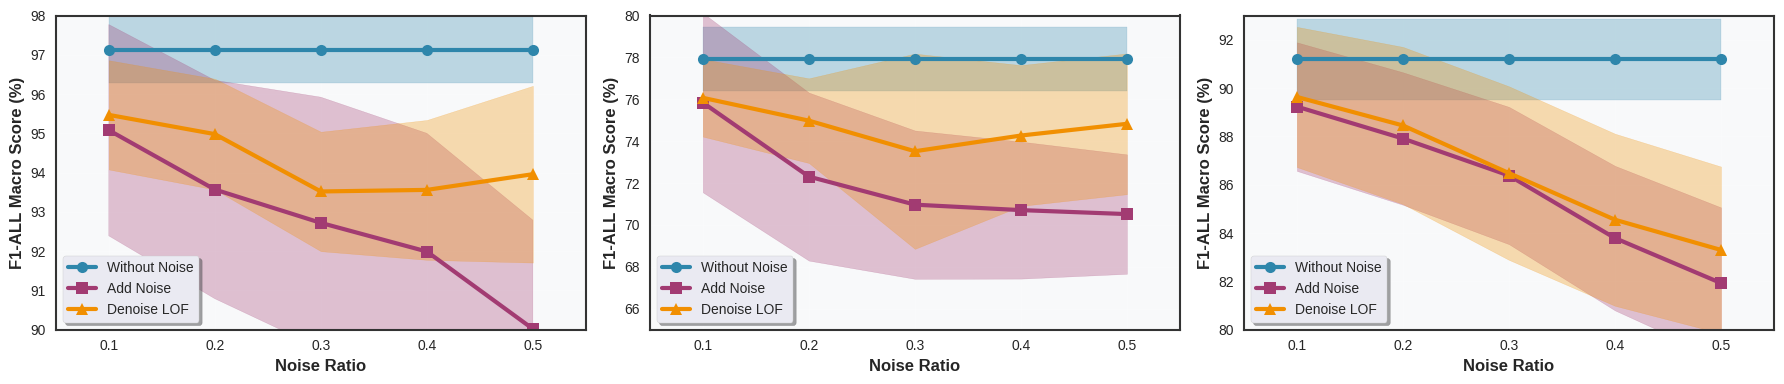
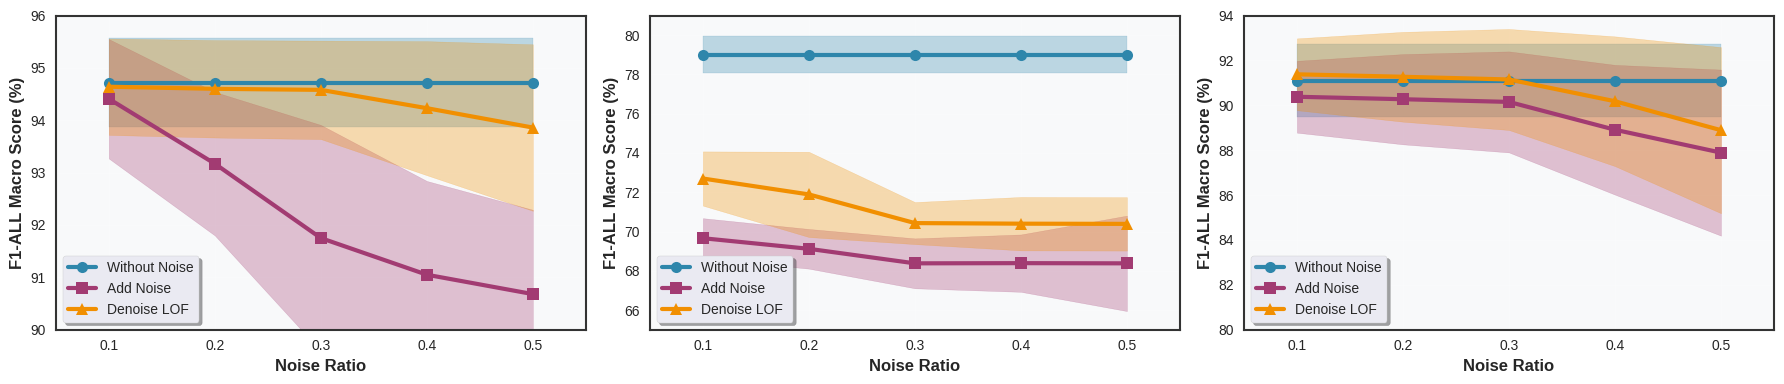

Write the Python code that produced these figures, in order.
NN_results = {
    'CSE-CIC_IDS2017':{
        'without_noise':{
            'F1-ALL Macro':[[97.13, 97.13, 97.13, 97.13, 97.13],[0.85, 0.85, 0.85, 0.85, 0.85]],
            'F1-New Macro':[[93.51, 93.51, 93.51, 93.51, 93.51],[2.19, 2.19, 2.19, 2.19, 2.19]],
            'F1-Old Macro':[[98.33, 98.33, 98.33, 98.33, 98.33],[0.53, 0.53, 0.53, 0.53, 0.53]],
        },
        'Add_noise':{
            'F1-ALL Macro':[[95.08, 93.57, 92.72, 91.99, 90.02],[2.69, 2.78, 3.20, 3.01, 2.77]],
            'F1-New Macro':[[84.71, 79.81, 74.90, 70.78, 63.87],[10.49, 11.65, 12.83, 11.02, 10.93]],
            'F1-Old Macro':[[98.54, 98.98, 98.66, 98.60, 98.73],[0.48, 0.50, 0.48, 0.47, 0.48]],
        },
        'Denoise_LOF':{
            'F1-ALL Macro':[[95.47, 94.98, 93.52, 93.56, 93.96],[1.39, 1.41, 1.52, 1.78, 2.25]],
            'F1-New Macro':[[89.39, 88.24, 85.82, 83.47, 82.54],[3.44, 3.58, 3.80, 5.79, 8.01]],
            'F1-Old Macro':[[97.50, 97.02, 96.09, 96.49, 97.77],[0.95, 1.08, 1.23, 0.81, 0.91]],
        },

    },
    'Edge-IIoT':{
        'without_noise':{
            'F1-ALL Macro':[[77.93, 77.93, 77.93, 77.93, 77.93],[1.52, 1.52, 1.52, 1.52, 1.52]],
            'F1-New Macro':[[72.27, 72.27, 72.27, 72.27, 72.27],[3.26, 3.26, 3.26, 3.26, 3.26]],
            'F1-Old Macro':[[79.35, 79.35, 79.35, 79.35, 79.35],[1.48, 1.48, 1.48, 1.48, 1.48]],
        },
        'Add_noise':{
            'F1-ALL Macro':[[75.84, 72.31, 70.97, 70.71, 70.52],[4.28, 4.01, 3.54, 3.27, 2.85]],
            'F1-New Macro':[[54.45, 43.62, 36.28, 33.00, 25.30],[19.93, 18.70, 16.90, 15.00, 13.67]],
            'F1-Old Macro':[[81.19, 80.45, 79.64, 80.19, 81.82],[1.20, 1.44, 1.54, 1.20, 1.14]],
        },
        'Denoise_LOF':{
            'F1-ALL Macro':[[76.07, 74.98, 73.52, 74.27, 74.83],[1.85, 2.02, 4.66, 3.36, 3.36]],
            'F1-New Macro':[[72.71, 69.80, 51.25, 58.20, 62.36],[5.91, 6.80, 7.98, 5.55, 5.55]],
            'F1-Old Macro':[[76.91, 76.80, 79.08, 77.94, 79.94],[1.45, 1.37, 1.28, 1.28, 1.28]],
        },
    },
    'IoT-NID':{
        'without_noise':{
            'F1-ALL Macro':[[91.18, 91.18, 91.18, 91.18, 91.18],[1.67, 1.67, 1.67, 1.67, 1.67]],
            'F1-New Macro':[[83.24, 83.24, 83.24, 83.24, 83.24],[3.36, 3.36, 3.36, 3.36, 3.36]],
            'F1-Old Macro':[[94.59, 94.59, 94.59, 94.59, 94.59],[1.26, 1.26, 1.26, 1.26, 1.26]],
        },
        'Add_noise':{
            'F1-ALL Macro':[[89.23, 87.91, 86.38, 83.79, 81.93],[2.66, 2.74, 2.84, 2.99, 3.13]],      
            'F1-New Macro':[[76.65, 62.89, 67.73, 61.90, 53.76],[7.44, 8.42, 8.91, 8.42, 8.91]],
            'F1-Old Macro':[[94.61, 94.57, 94.37, 94.20, 94.01],[1.17, 1.13, 1.57, 1.13, 1.57]],
        },
        'Denoise_LOF':{
            'F1-ALL Macro':[[89.63, 88.45, 86.48, 84.55, 83.30],[2.90, 3.25, 3.59, 3.56, 3.45]],
            'F1-New Macro':[[74.77, 73.33, 69.68, 62.73,56.24],[8.43, 9.39, 10.63, 10.65, 10.70]],
            'F1-Old Macro':[[94.56, 94.12, 93.67, 94.30, 94.90],[1.11, 1.39, 0.99, 1.11, 0.99]],
        },
    }
}

LR_results = {
    'CSE-CIC_IDS2017':{
        'without_noise':{
            'F1-ALL Macro':[[94.72, 94.72, 94.72, 94.72, 94.72],[0.85, 0.85, 0.85, 0.85, 0.85]],
            'F1-New Macro':[[89.29, 89.29, 89.29, 89.29, 89.29],[2.81, 2.81, 2.81, 2.81, 2.81]],
            'F1-Old Macro':[[96.53, 96.53, 96.53, 96.53, 96.53],[0.60, 0.60, 0.60, 0.60, 0.60]],
        },
        'Add_noise':{
            'F1-ALL Macro':[[94.41, 93.17, 91.75, 91.05, 90.68],[1.14, 1.37, 2.16, 1.79, 1.61]],
            'F1-New Macro':[[87.79, 82.34, 78.32, 76.01, 73.66],[3.96, 5.29, 7.72, 6.94, 5.94]],
            'F1-Old Macro':[[96.62, 96.23, 96.35, 96.35, 96.35],[0.64, 0.59, 0.64, 0.44, 0.33]],
        },
        'Denoise_LOF':{
            'F1-ALL Macro':[[94.64, 94.60, 94.58, 94.23, 93.86],[0.92, 0.93, 0.94, 1.28, 1.59]],
            'F1-New Macro':[[89.55, 89.50, 89.45, 87.40, 86.31],[2.99, 3.15, 3.32, 4.87, 5.95]],
            'F1-Old Macro':[[96.33, 96.30, 96.29, 96.34, 96.37],[0.66, 0.64, 0.61, 0.63,0.63]],
        },
    },
    'Edge-IIoT':{
        'without_noise':{
            'F1-ALL Macro':[[79.01, 79.01, 79.01, 79.01, 79.01],[0.94, 0.94, 0.94, 0.94, 0.94]],
            'F1-New Macro':[[82.81, 82.81, 82.81, 82.81, 82.81],[1.15, 1.15, 1.15, 1.15, 1.15]],
            'F1-Old Macro':[[78.05, 78.05, 78.05, 78.05, 78.05],[1.08, 1.08, 1.08, 1.08, 1.08]],
        },
        'Add_noise':{
            'F1-ALL Macro':[[69.66, 69.12, 68.38, 68.39, 68.38,],[1.02, 1.01, 1.27, 1.46, 2.43]],
            'F1-New Macro':[[47.30, 47.44, 47.32, 41.61, 38.89],[1.46, 3.78, 5.91, 8.94, 11.60]],
            'F1-Old Macro':[[75.25, 74.80, 73.65, 74.51, 75.75],[1.16, 1.36, 1.64, 2.02, 2.40]],
        },
        'Denoise_LOF':{
            'F1-ALL Macro':[[72.70, 71.89, 70.43, 70.40, 70.39],[1.38, 2.17, 1.07, 1.36, 1.36]],
            'F1-New Macro':[[53.24, 51.28, 48.34, 47.89, 46.51],[3.32, 4.82, 1.39, 4.82, 4.82]],
            'F1-Old Macro':[[77.57, 76.89, 75.95, 75.91, 76.36],[2.70, 2.01, 1.16, 1.10, 1.51]],
        },
    },
    'IoT-NID':{
        'without_noise':{
            'F1-ALL Macro':[[91.10, 91.10, 91.10, 91.10, 91.10],[1.62, 1.62, 1.62, 1.62, 1.62]],
            'F1-New Macro':[[82.40, 82.40, 82.40, 82.40, 82.40],[3.67, 3.67, 3.67, 3.67, 3.67]],
            'F1-Old Macro':[[94.83, 94.83, 94.83, 94.83, 94.83],[1.02, 1.02, 1.02, 1.02, 1.02]],
        },
        'Add_noise':{
            'F1-ALL Macro':[[90.38, 90.27, 90.15, 88.91, 87.89],[1.60, 2.01, 2.25, 2.89, 3.70]],
            'F1-New Macro':[[83.13, 82.38, 81.47, 76.29, 71.94],[3.66, 4.75, 6.34, 8.22, 10.81]],
            'F1-Old Macro':[[94.21, 94.48, 94.89, 94.82, 94.73],[0.99, 1.00, 0.88, 1.12, 1.08]],
        },
        'Denoise_LOF':{
            'F1-ALL Macro':[[91.38, 91.27, 91.15, 90.18, 88.89],[1.60, 2.00, 2.25, 2.89, 3.70]],
            'F1-New Macro':[[83.13, 82.26, 81.47, 80.38, 79.94],[3.66, 4.19, 5.34, 5.55, 5.81]],
            'F1-Old Macro':[[94.91, 95.31, 94.73, 94.82, 94.73],[0.99, 0.88, 1.08, 1.12, 1.08]],
        },
    }
}

import matplotlib.pyplot as plt
import numpy as np
from matplotlib.patches import Rectangle

# Set style for beautiful plots
plt.style.use('seaborn-v0_8')
plt.rcParams['font.size'] = 12
plt.rcParams['axes.linewidth'] = 1.5
plt.rcParams['axes.edgecolor'] = '#333333'

# Noise ratios
noise_ratios = [0.1, 0.2, 0.3, 0.4, 0.5]

# Colors for different datasets
colors = {
    'CSE-CIC_IDS2017': '#2E86AB',
    'Edge-IIoT': '#A23B72', 
    'IoT-NID': '#F18F01'
}

# Line styles
line_styles = {
    'F1-ALL Macro': '-',
    'F1-New Macro': '--'
}

# def create_dual_axis_plot(results, title, save_name):
#     """Create a dual-axis line plot for F1-ALL Macro and F1-New Macro"""
#     fig, ax1 = plt.subplots(figsize=(12, 8))
    
#     # Create second y-axis
#     ax2 = ax1.twinx()
    
#     # Plot data for each dataset
#     for dataset in ['CSE-CIC_IDS2017', 'Edge-IIoT', 'IoT-NID']:
#         color = colors[dataset]
        
#         # Extract F1-ALL Macro values (mean across 5 runs)
#         f1_all_values = []
#         for noise_ratio in noise_ratios:
#             # Use Add_noise data for noise ratios > 0
#             if noise_ratio == 0.1:
#                 values = results[dataset]['Add_noise']['F1-ALL Macro'][0]
#             elif noise_ratio == 0.2:
#                 values = results[dataset]['Add_noise']['F1-ALL Macro'][0]
#             elif noise_ratio == 0.3:
#                 values = results[dataset]['Add_noise']['F1-ALL Macro'][0]
#             elif noise_ratio == 0.4:
#                 values = results[dataset]['Add_noise']['F1-ALL Macro'][0]
#             elif noise_ratio == 0.5:
#                 values = results[dataset]['Add_noise']['F1-ALL Macro'][0]
#             f1_all_values.append(np.mean(values))
        
#         # Extract F1-New Macro values (mean across 5 runs)
#         f1_new_values = []
#         for noise_ratio in noise_ratios:
#             if noise_ratio == 0.1:
#                 values = results[dataset]['Add_noise']['F1-New Macro'][0]
#             elif noise_ratio == 0.2:
#                 values = results[dataset]['Add_noise']['F1-New Macro'][0]
#             elif noise_ratio == 0.3:
#                 values = results[dataset]['Add_noise']['F1-New Macro'][0]
#             elif noise_ratio == 0.4:
#                 values = results[dataset]['Add_noise']['F1-New Macro'][0]
#             elif noise_ratio == 0.5:
#                 values = results[dataset]['Add_noise']['F1-New Macro'][0]
#             f1_new_values.append(np.mean(values))
        
#         # Plot F1-ALL Macro on left y-axis
#         line1 = ax1.plot(noise_ratios, f1_all_values, 
#                         color=color, linewidth=3, marker='o', markersize=8,
#                         label=f'{dataset} (F1-ALL)', linestyle='-')
        
#         # Plot F1-New Macro on right y-axis
#         line2 = ax2.plot(noise_ratios, f1_new_values, 
#                         color=color, linewidth=3, marker='s', markersize=8,
#                         label=f'{dataset} (F1-New)', linestyle='--', alpha=0.8)
    
#     # Customize the plot
#     ax1.set_xlabel('Noise Ratio', fontsize=14, fontweight='bold')
#     ax1.set_ylabel('F1-ALL Macro Score (%)', fontsize=14, fontweight='bold', color='#2E86AB')
#     ax2.set_ylabel('F1-New Macro Score (%)', fontsize=14, fontweight='bold', color='#A23B72')
    
#     # Set title
#     ax1.set_title(title, fontsize=16, fontweight='bold', pad=20)
    
#     # Customize grid
#     ax1.grid(True, alpha=0.3, linestyle='-', linewidth=0.5)
#     ax1.set_axisbelow(True)
    
#     # Set axis limits and ticks
#     ax1.set_xlim(0.05, 0.55)
#     ax1.set_xticks(noise_ratios)
#     ax1.set_xticklabels([f'{r:.1f}' for r in noise_ratios])
    
#     # Set y-axis limits based on data
#     ax1.set_ylim(65, 100)
#     ax2.set_ylim(25, 95)
    
#     # Customize tick colors
#     ax1.tick_params(axis='y', labelcolor='#2E86AB')
#     ax2.tick_params(axis='y', labelcolor='#A23B72')
    
#     # Add legend
#     lines1, labels1 = ax1.get_legend_handles_labels()
#     lines2, labels2 = ax2.get_legend_handles_labels()
    
#     # Combine legends
#     all_lines = lines1 + lines2
#     all_labels = labels1 + labels2
    
#     # Create custom legend
#     legend = ax1.legend(all_lines, all_labels, 
#                        loc='center left', bbox_to_anchor=(1.15, 0.5),
#                        fontsize=11, frameon=True, fancybox=True, shadow=True)
    
#     # Add a subtle background color
#     ax1.set_facecolor('#f8f9fa')
#     fig.patch.set_facecolor('white')
    
#     # Adjust layout
#     plt.tight_layout()
    
#     # Save the plot
#     # plt.savefig(f'{save_name}.png', dpi=300, bbox_inches='tight', facecolor='white')
#     plt.savefig(f'{save_name}.pdf', bbox_inches='tight', facecolor='white', dpi=300)
    
#     plt.show()

# # Create plots
# print("Creating NN plot...")
# create_dual_axis_plot(NN_results, 'Neural Network (NN) Performance vs Noise Ratio', 'NN_noise_performance')

# print("Creating LR plot...")
# create_dual_axis_plot(LR_results, 'Logistic Regression (LR) Performance vs Noise Ratio', 'LR_noise_performance')

# print("Plots saved as NN_noise_performance.png/pdf and LR_noise_performance.png/pdf")

def create_subplot_comparison(results, title, save_name):
    """Create subplot comparison with 3 datasets and 3 methods per subplot"""
    fig, axes = plt.subplots(1, 3, figsize=(18, 4))
    
    datasets = ['CSE-CIC_IDS2017', 'Edge-IIoT', 'IoT-NID']
    methods = ['without_noise', 'Add_noise', 'Denoise_LOF']
    method_labels = ['Without Noise', 'Add Noise', 'Denoise LOF']
    colors = ['#2E86AB', '#A23B72', '#F18F01']
    markers = ['o', 's', '^']
    
    # Noise ratios for x-axis (excluding 0.0 for Add_noise and Denoise_LOF)
    noise_ratios = [0.1, 0.2, 0.3, 0.4, 0.5]
    
    # Define y-axis limits for each dataset
    if title == 'Neural Network (NN) Performance Comparison':
        y_limits = {
            'CSE-CIC_IDS2017': (90, 98),
            'Edge-IIoT': (65, 80),
            'IoT-NID': (80, 93)
        }
    else:
        y_limits = {
            'CSE-CIC_IDS2017': (90, 96),
            'Edge-IIoT': (65, 81),
            'IoT-NID': (80, 94)
        }
    
    for i, dataset in enumerate(datasets):
        ax = axes[i]
        
        for j, method in enumerate(methods):
            color = colors[j]
            marker = markers[j]
            label = method_labels[j]
            
            # Extract F1-ALL Macro values and standard deviations
            f1_all_values = []
            f1_all_stds = []
            
            if method == 'without_noise':
                # For without noise, use the same value for all noise ratios
                f1_all_mean = np.mean(results[dataset][method]['F1-ALL Macro'][0])
                f1_all_std = np.mean(results[dataset][method]['F1-ALL Macro'][1])
                f1_all_values = [f1_all_mean] * len(noise_ratios)
                f1_all_stds = [f1_all_std] * len(noise_ratios)
            elif method == 'Add_noise':
                # For add noise, use the actual values corresponding to noise ratios
                f1_all_values = results[dataset][method]['F1-ALL Macro'][0]
                f1_all_stds = results[dataset][method]['F1-ALL Macro'][1]
            elif method == 'Denoise_LOF':
                # For denoise LOF, use the actual values corresponding to noise ratios
                f1_all_values = results[dataset][method]['F1-ALL Macro'][0]
                f1_all_stds = results[dataset][method]['F1-ALL Macro'][1]
            
            # Plot F1-ALL Macro with shaded error bands
            ax.plot(noise_ratios, f1_all_values, 
                   color=color, linewidth=3, marker=marker, markersize=8,
                   label=label, linestyle='-')
            
            # Add shaded error band
            ax.fill_between(noise_ratios, 
                           np.array(f1_all_values) - np.array(f1_all_stds),
                           np.array(f1_all_values) + np.array(f1_all_stds),
                           color=color, alpha=0.3)
        
        # Customize subplot
        ax.set_xlabel('Noise Ratio', fontsize=12, fontweight='bold')
        ax.set_ylabel('F1-ALL Macro Score (%)', fontsize=12, fontweight='bold')
        # ax.set_title(dataset, fontsize=14, fontweight='bold', pad=15)
        
        # Set grid
        ax.grid(True, alpha=0.3, linestyle='-', linewidth=0.5)
        ax.set_axisbelow(True)
        
        # Set axis limits with dataset-specific y-range
        ax.set_xlim(0.05, 0.55)
        y_min, y_max = y_limits[dataset]
        ax.set_ylim(y_min, y_max)
        
        # Set x-ticks
        ax.set_xticks(noise_ratios)
        ax.set_xticklabels([f'{r:.1f}' for r in noise_ratios])
        
        # Add legend
        ax.legend(fontsize=10, frameon=True, fancybox=True, shadow=True, loc='lower left')
        
        # Set background color
        ax.set_facecolor('#f8f9fa')
    
    # Adjust layout
    # plt.suptitle(title, fontsize=16, fontweight='bold', y=1.02)
    plt.tight_layout()
    
    # Save the plot
    plt.savefig(f'{save_name}.pdf', bbox_inches='tight', facecolor='white', dpi=300)
    plt.show()

# Create subplot comparison charts
print("Creating NN subplot comparison...")
create_subplot_comparison(NN_results, 'Neural Network (NN) Performance Comparison', 'NN_subplot_comparison')

print("Creating LR subplot comparison...")
create_subplot_comparison(LR_results, 'Logistic Regression (LR) Performance Comparison', 'LR_subplot_comparison')

print("Subplot comparison charts saved as NN_subplot_comparison.pdf and LR_subplot_comparison.pdf")



